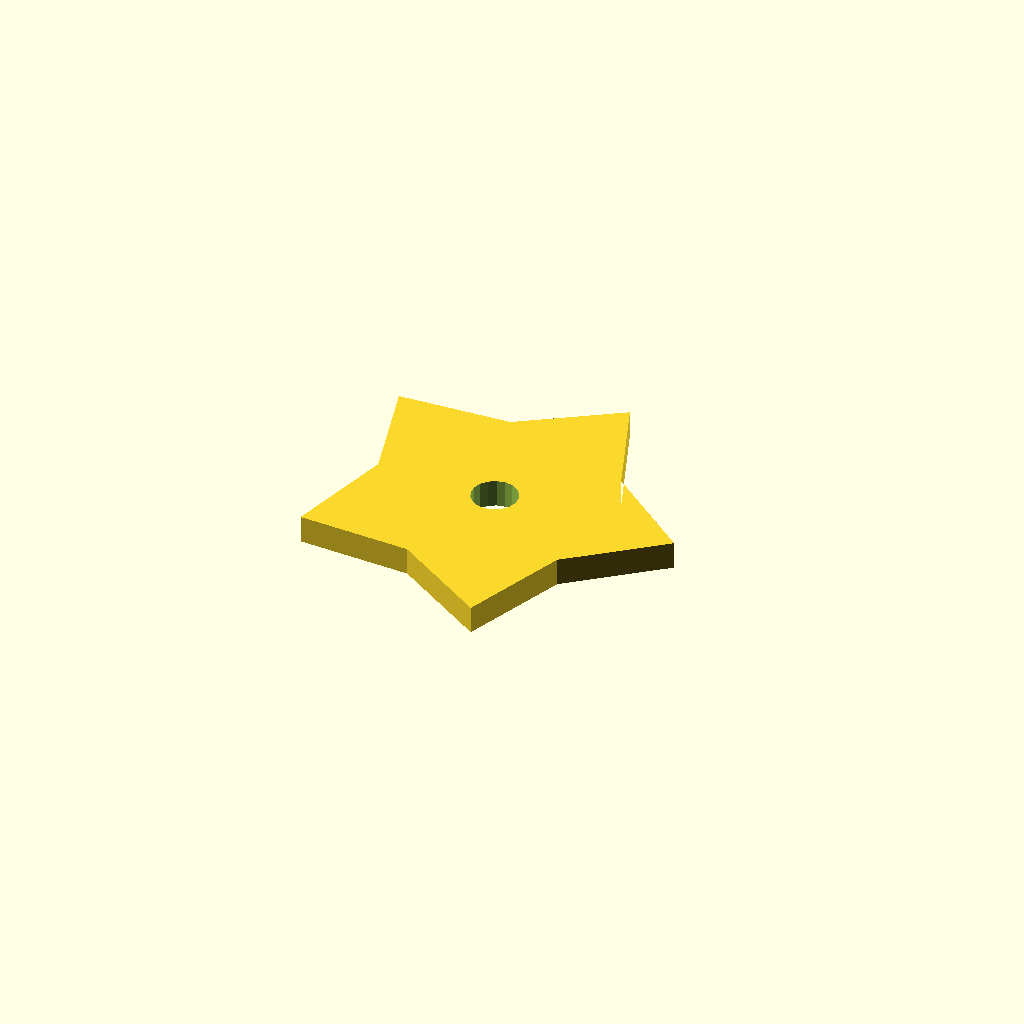
Cell 1 — every parameter at its default value.
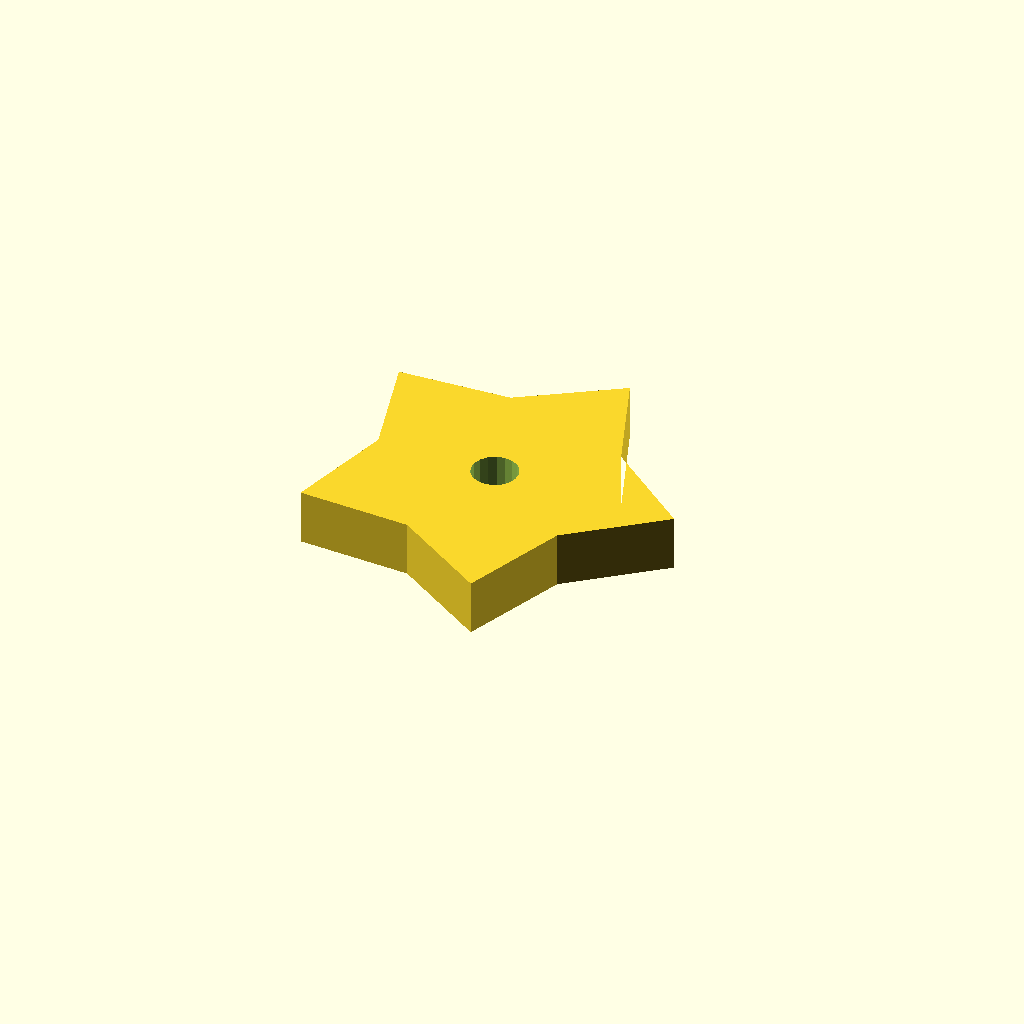
Cell 2: plate_t = 12 (everything else at default).
One fixed orthographic camera (rotation 55°, 0°, 25°; colour scheme Cornfield) for every cell.
Source of the model, optional_data/data/sketch4/starwheels/part_0132.scad:
$fn = 32;

// ----------------------------------------------------------------------
// Star wheel: 5-point blunt, R40
// ----------------------------------------------------------------------

// --- parameters (mm) ---
n_points = 5;             // number of points / teeth
r_out = 40;               // tip radius
r_in = 26;                // root radius
bore_r = 5;               // centre bore radius
plate_t = 6;              // plate thickness, Z (extrusion height)
bore_d = 10;              // centre bore diameter

profile = [[72.361, 38.042], [53.395, 53.325], [44.721, 76.085], [24.326, 62.77], [0, 61.554], [6.361, 38.042], [0, 14.531], [24.326, 13.315], [44.721, 0], [53.395, 22.76]];  // primary outline, 10 points, counter clockwise
void_1 = [[37.269, 38.996], [36.647, 40.617], [35.507, 41.928], [33.989, 42.77], [32.273, 43.041], [30.569, 42.71], [29.08, 41.816], [27.988, 40.466], [27.422, 38.824], [27.453, 37.088], [28.075, 35.467], [29.214, 34.157], [30.733, 33.315], [32.448, 33.043], [34.153, 33.374], [35.641, 34.269], [36.734, 35.618], [37.299, 37.26]];  // centre bore, 18 points

// --- the one profile operation ---
difference() {
  linear_extrude(height = plate_t) polygon(points = profile);
  translate([0, 0, -1])
    linear_extrude(height = plate_t + 2) polygon(points = void_1);
}
Parameter table extracted from the source (name, type, default, range or options):
n_points: number, default 5
r_out: number, default 40
r_in: number, default 26
bore_r: number, default 5
plate_t: number, default 6
bore_d: number, default 10
